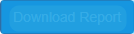
Task: Process used to download monthly and upload yearly reports to ACME Webpage
Workflow: DownloadMonthlyReport

Step 1 [try]: CV Screen Scope Download Reports in window 'ACME System 1*' (chrome.exe)

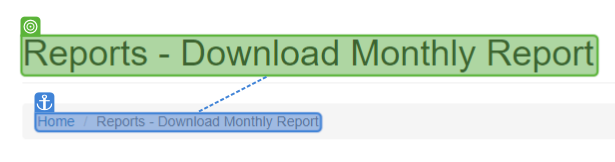
Step 2 [try]: find

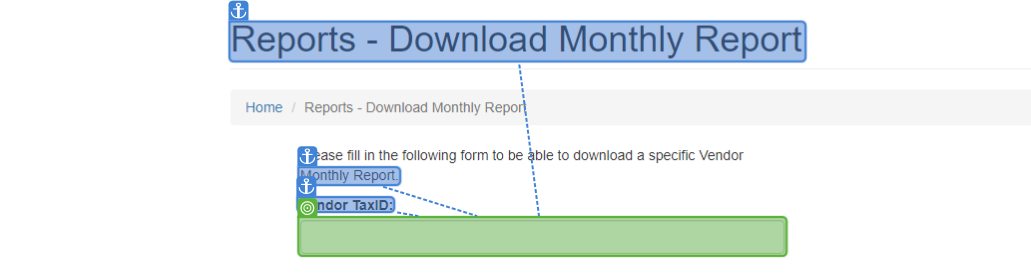
Step 3 [try]: type [TaxID]

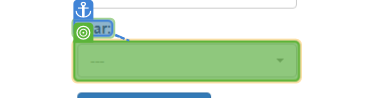
Step 4: select [Year]

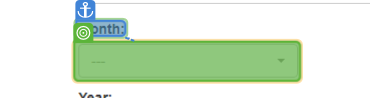
Step 5: CV Click - InputBox

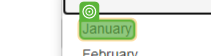
Step 6: CV Click - Selected Month

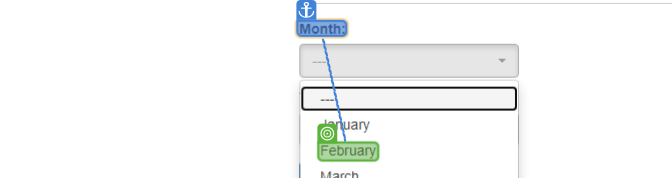
Step 7: CV Click - Text

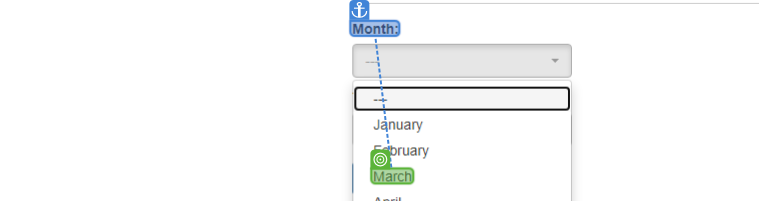
Step 8: CV Click - Text

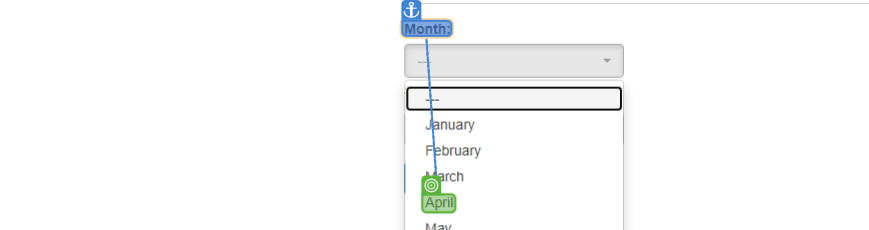
Step 9: CV Click - Text

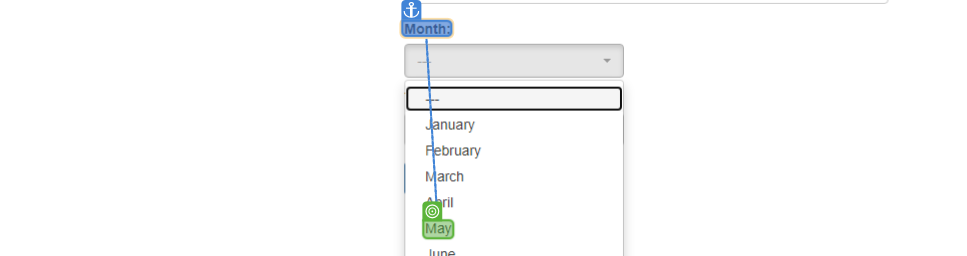
Step 10: CV Click - Text

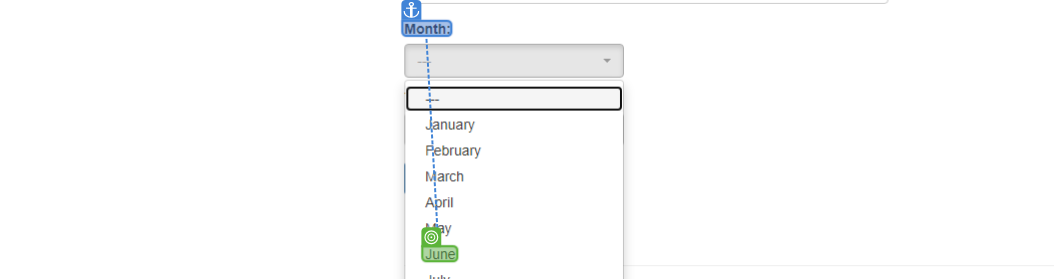
Step 11: CV Click - Text

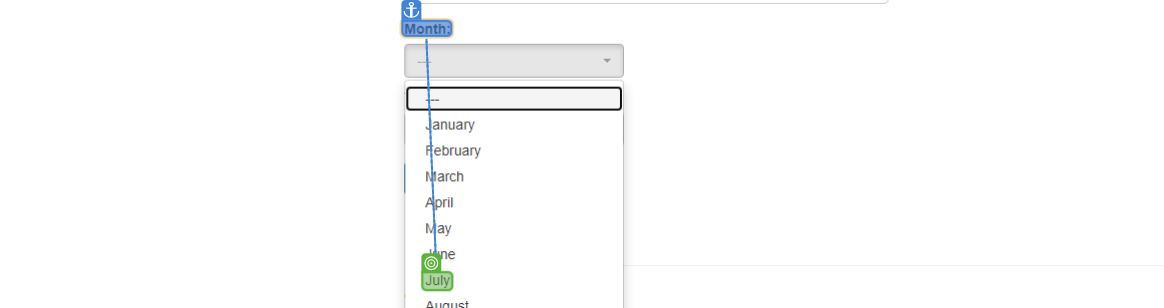
Step 12: CV Click - Text

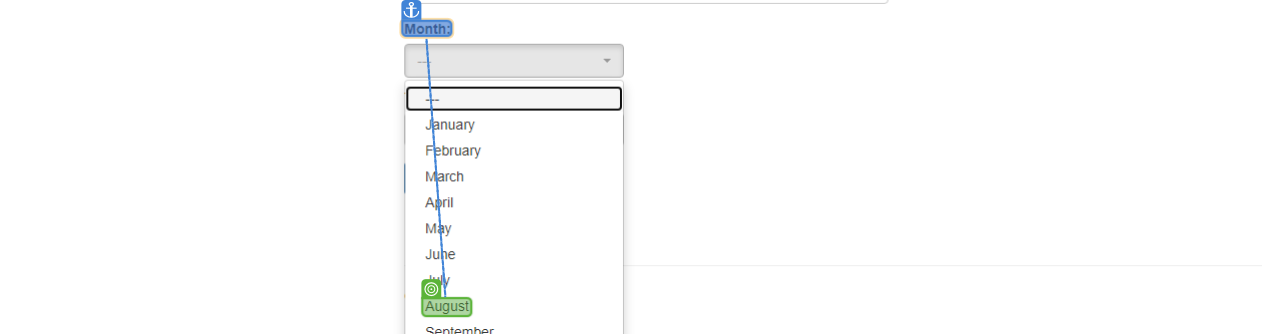
Step 13: CV Click - Text

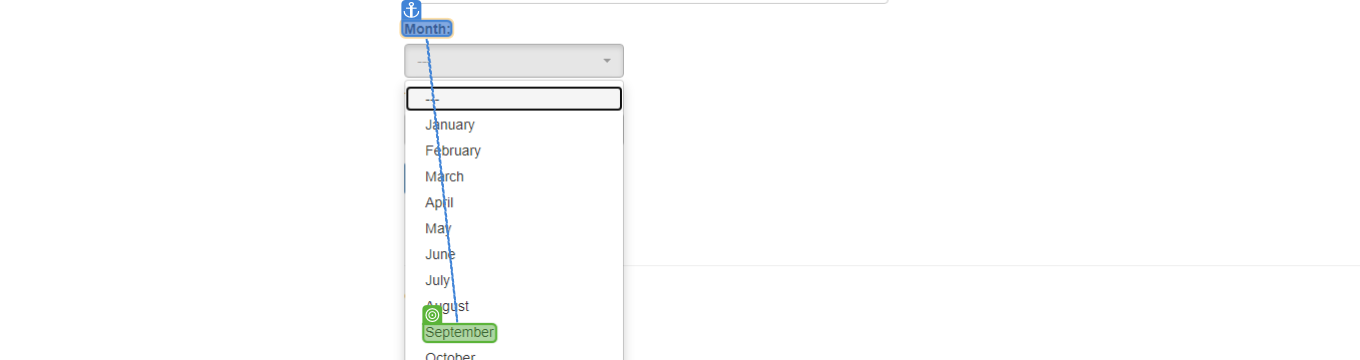
Step 14: CV Click - Text

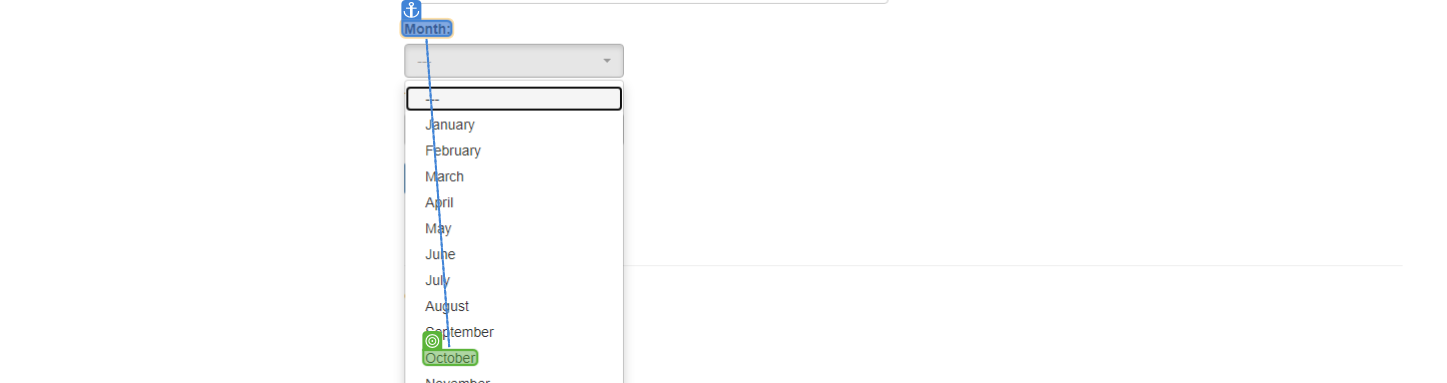
Step 15: CV Click - Text

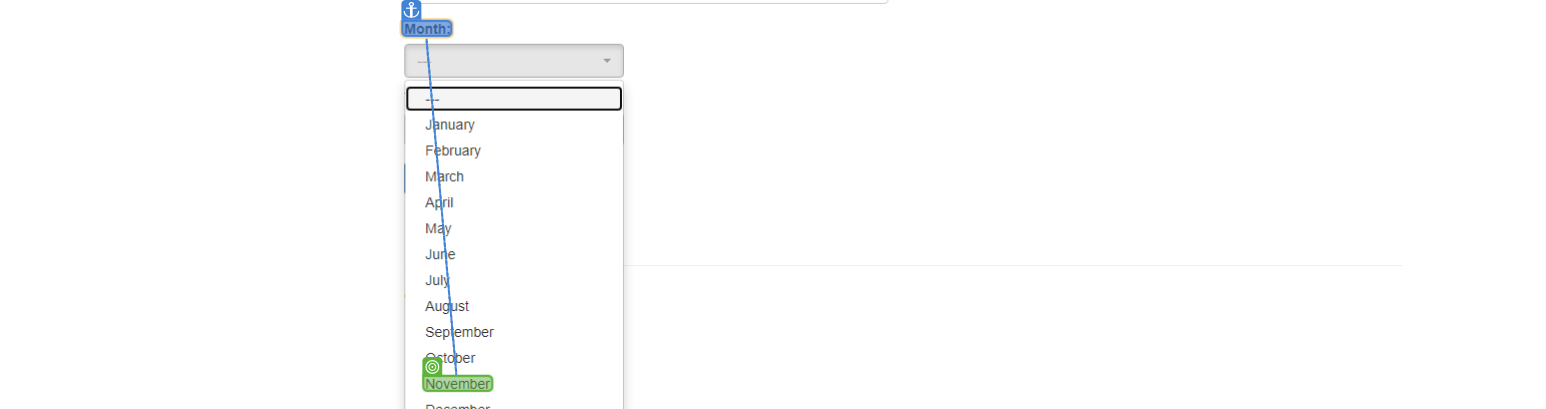
Step 16: CV Click - Text

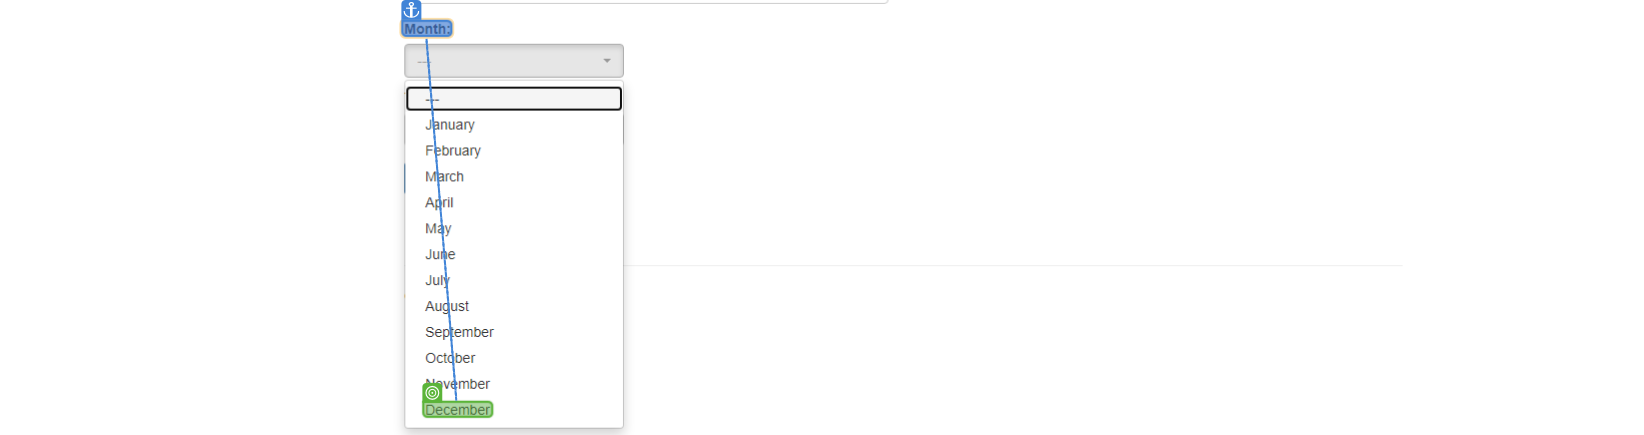
Step 17: CV Click - Text

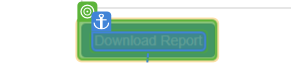
Step 18: CV Click - Download Report

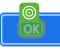
Step 19 [catch]: CV Click - Text

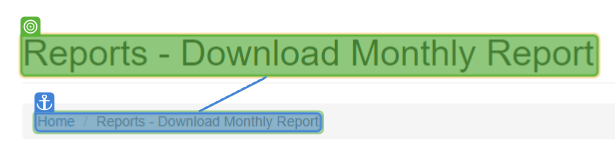
Step 20 [try]: find

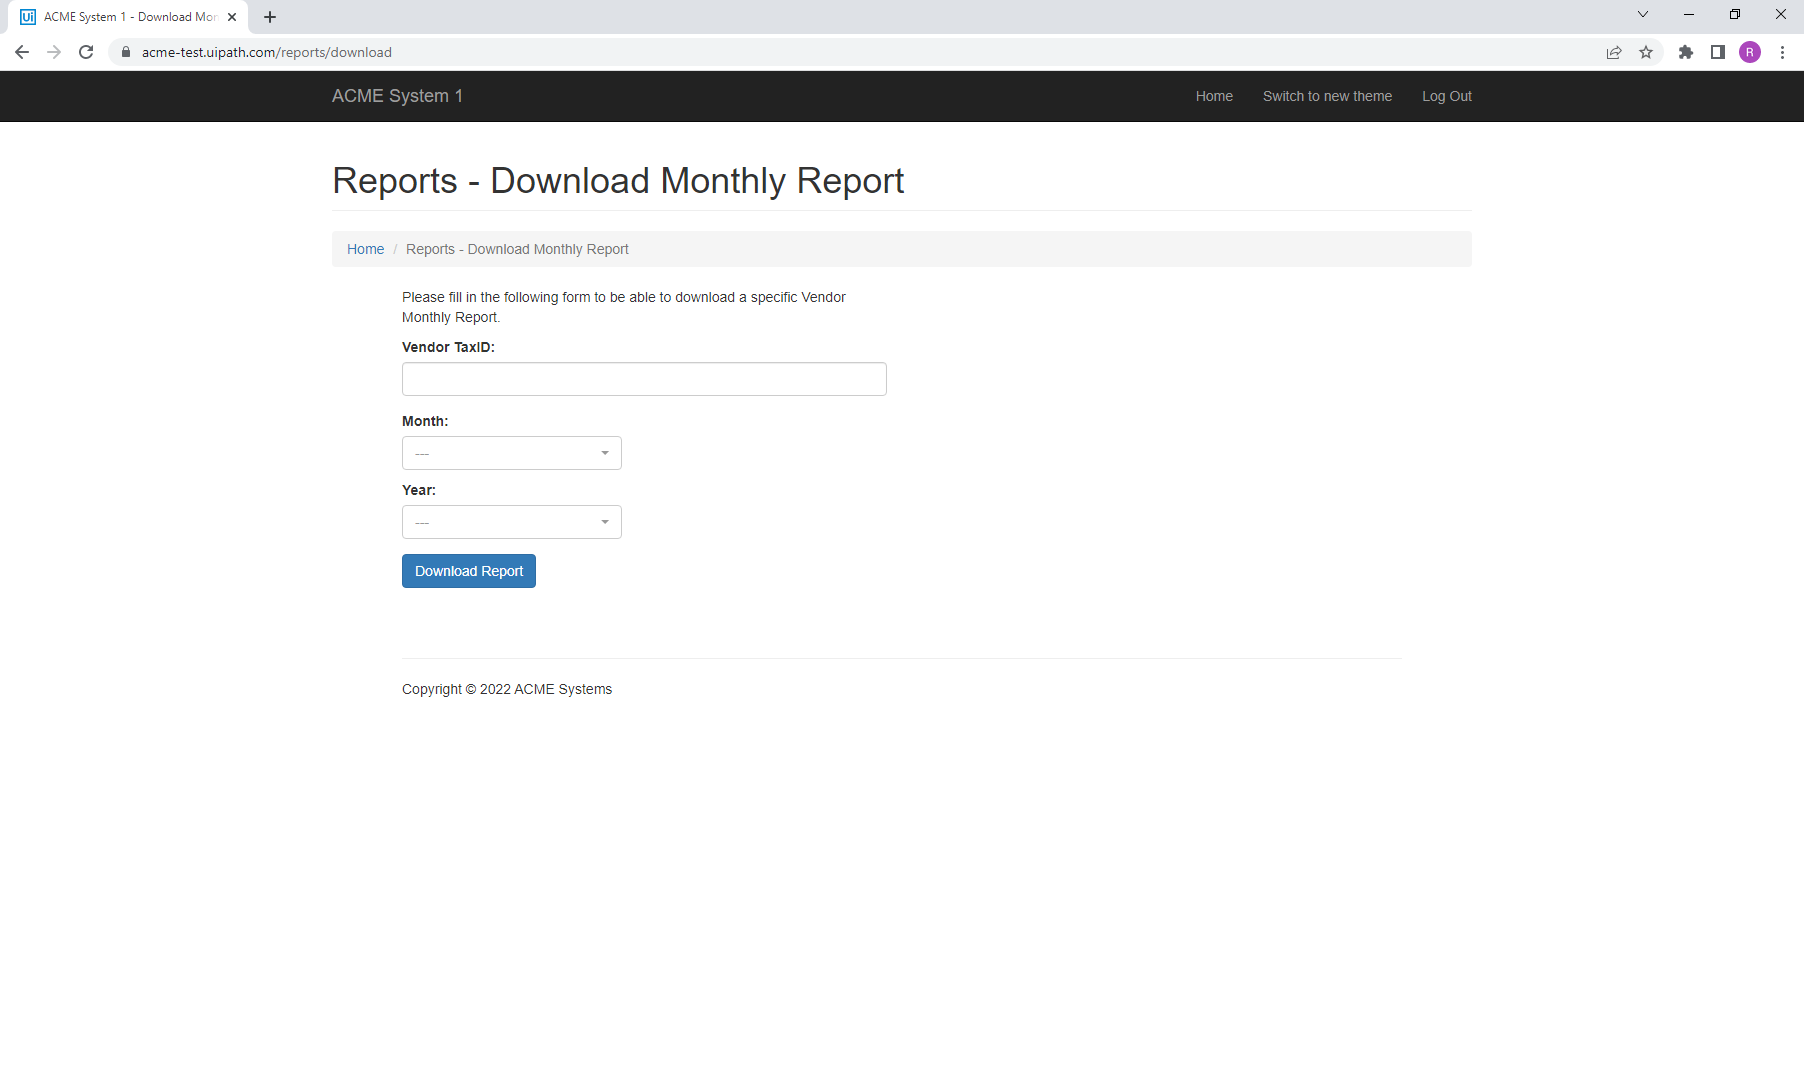
Step 21 [try]: Download Monthly (Working)

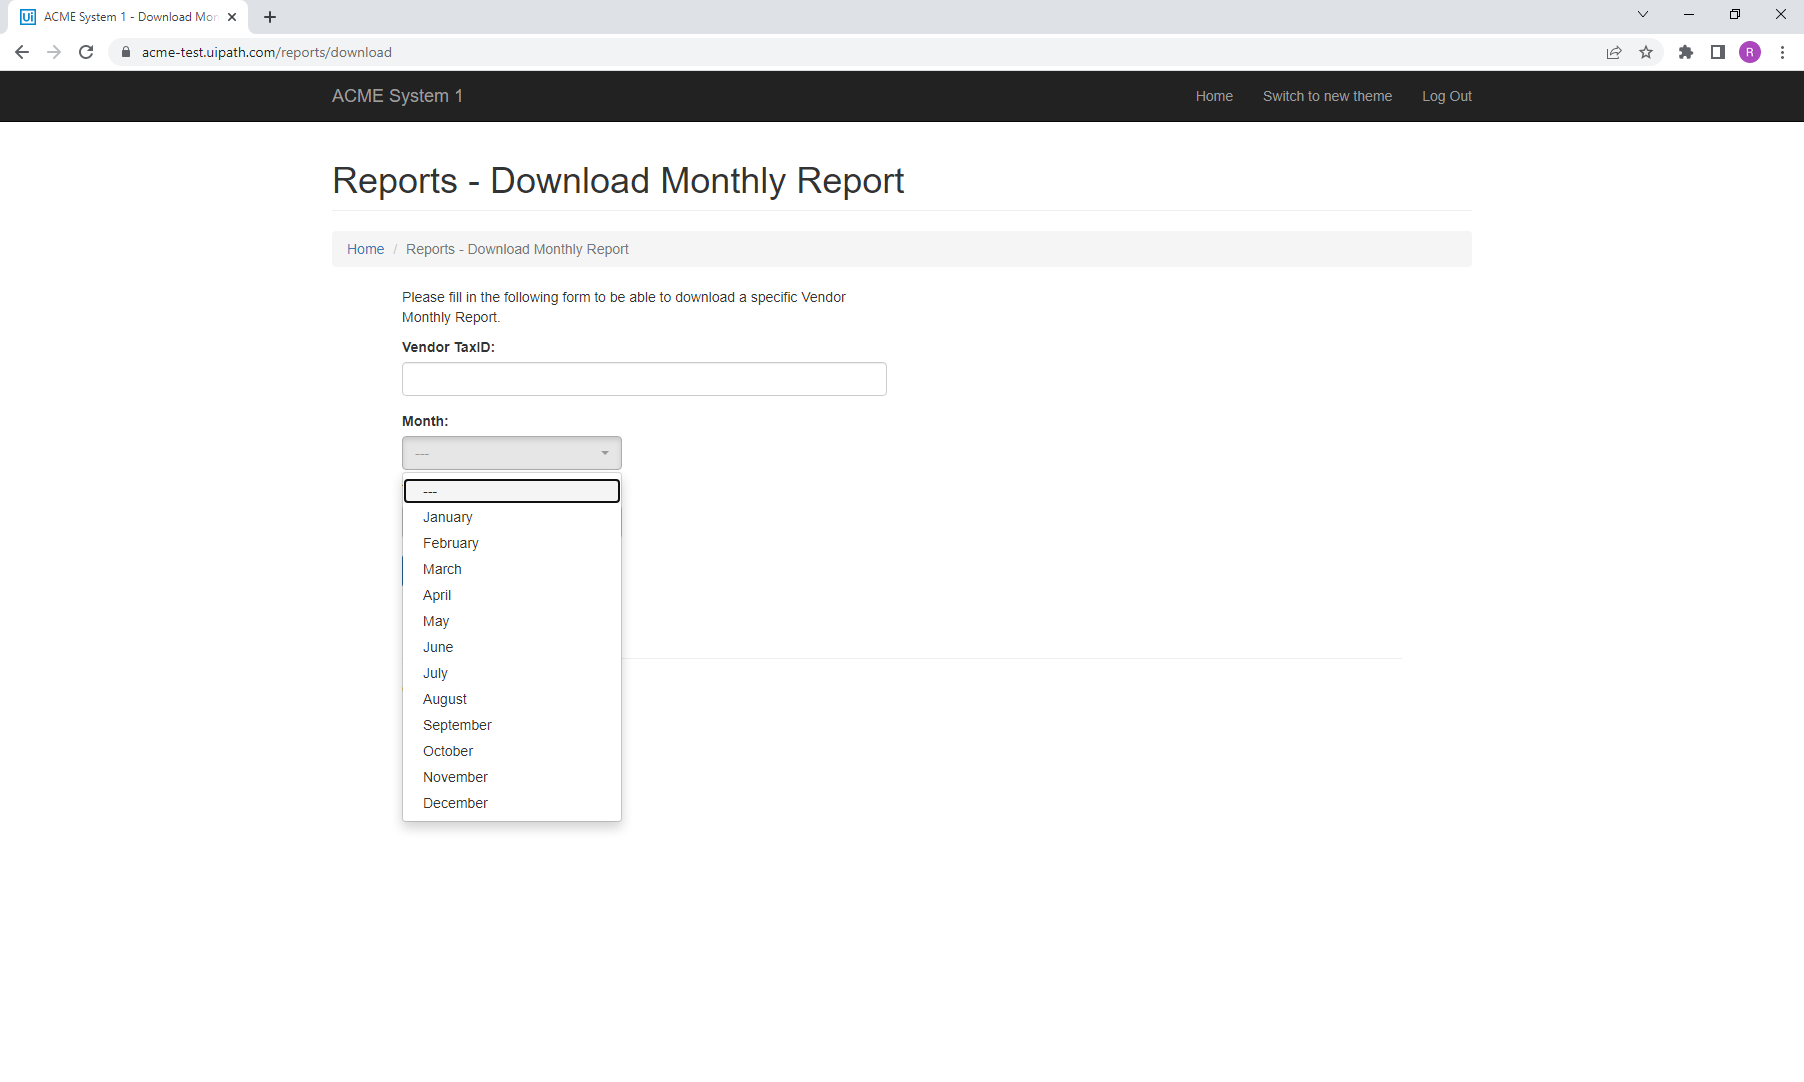
Step 22: Months (Working)

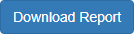
Step 23: Download Report

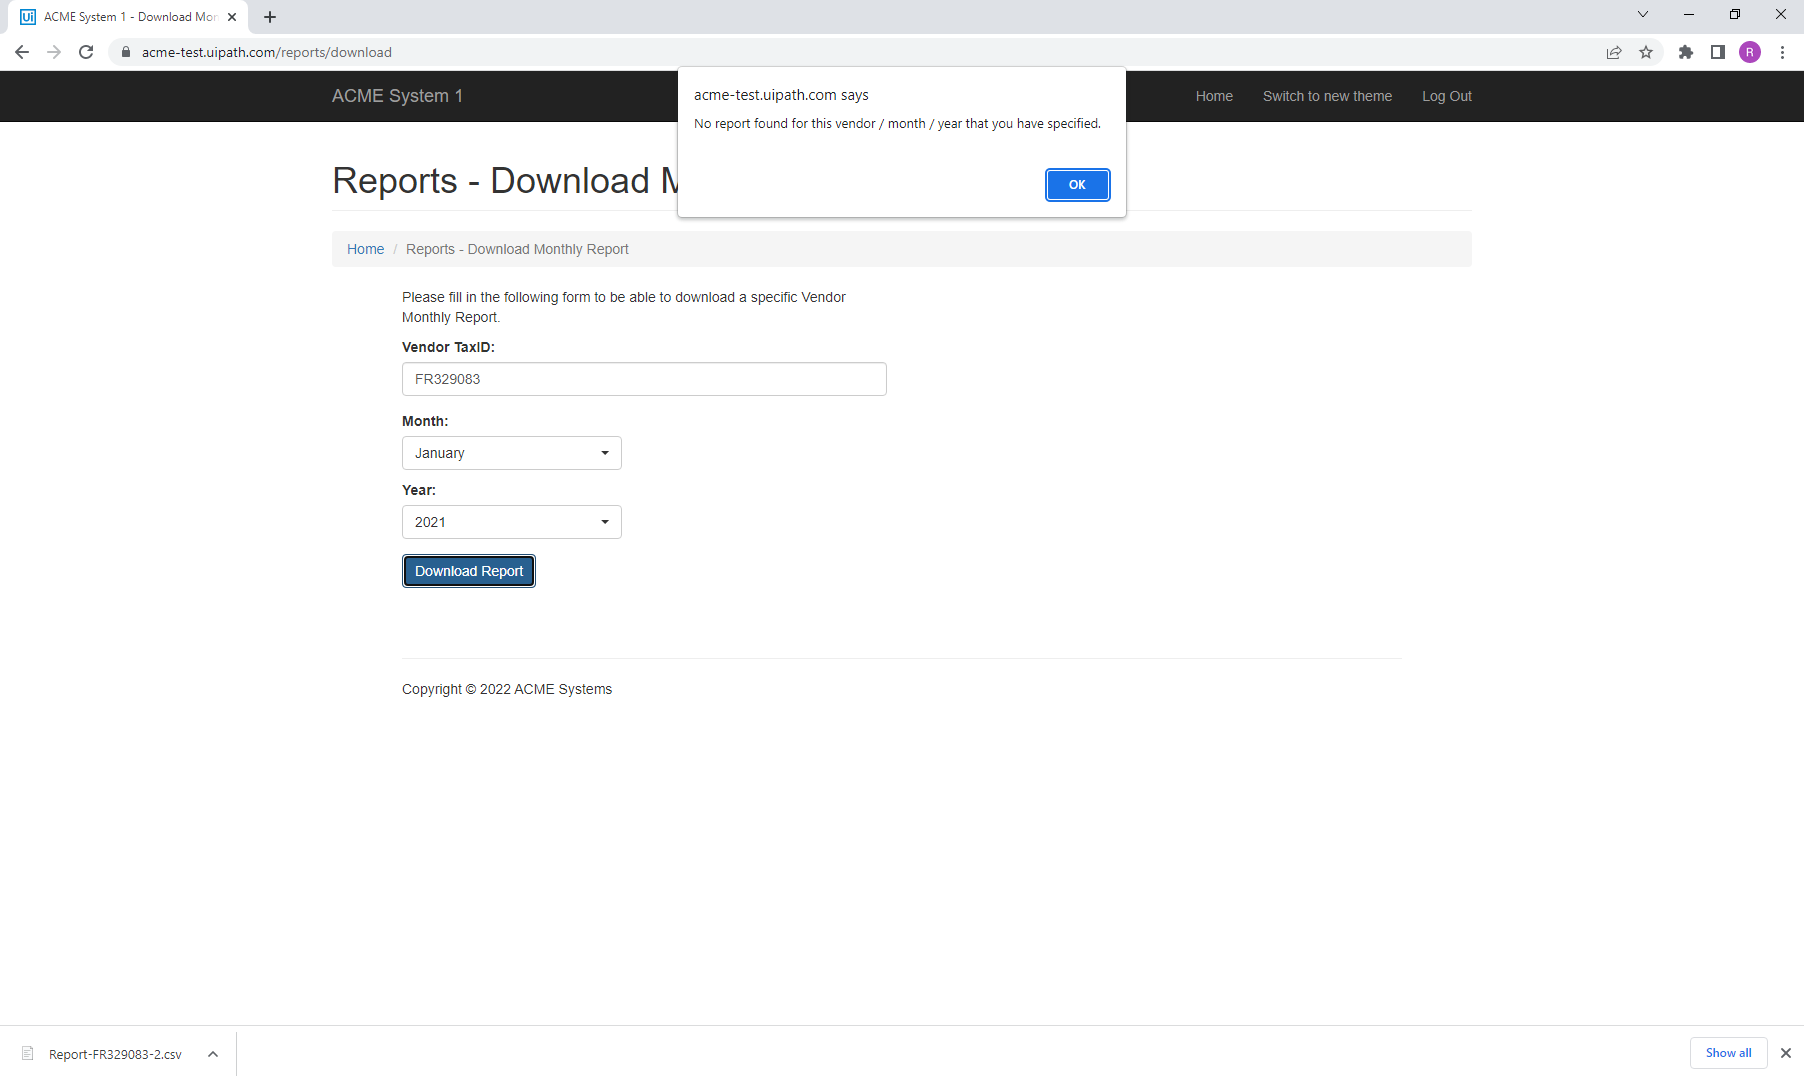
Step 24: Did not find